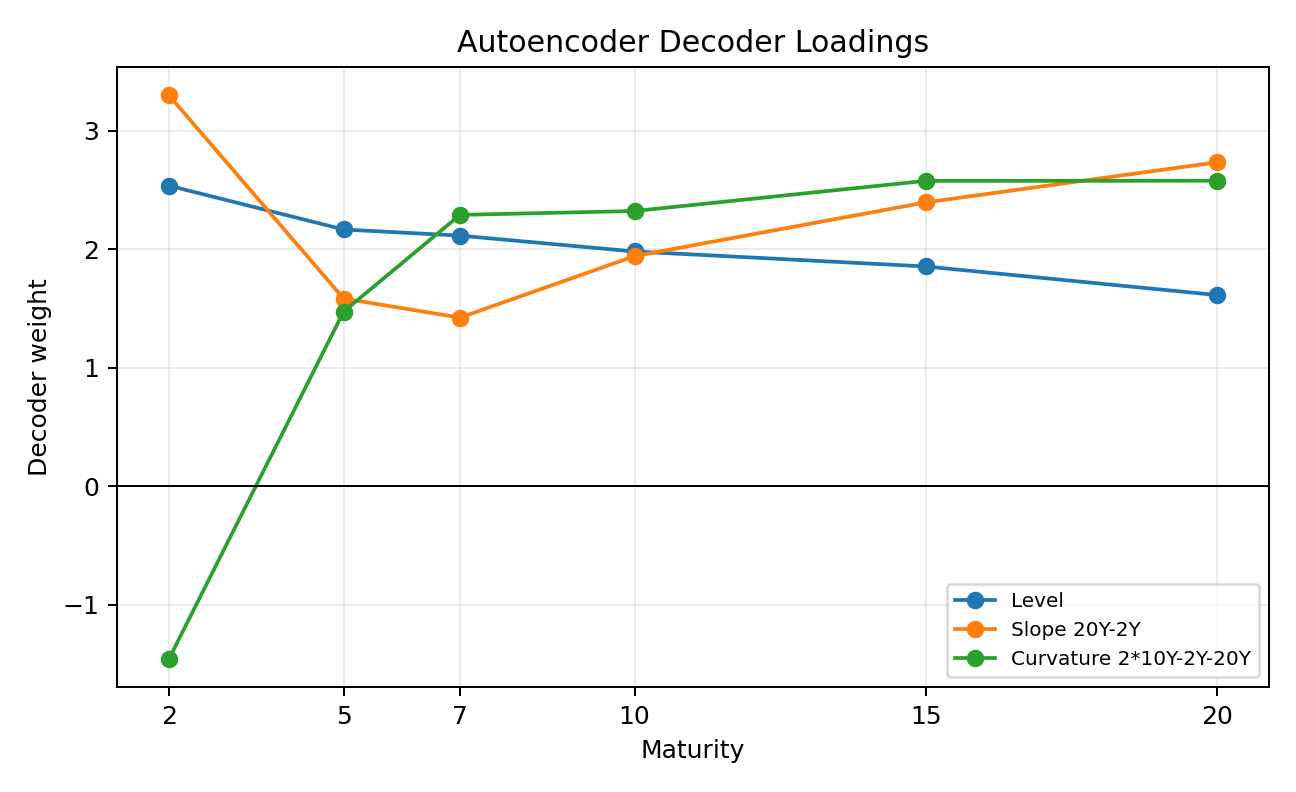

Source data for this figure (header and first rows):
, 2Y, 5Y, 7Y, 10Y, 15Y, 20Y
Level, 2.537, 2.167, 2.115, 1.981, 1.855, 1.614
Slope 20Y-2Y, 3.299, 1.584, 1.423, 1.943, 2.395, 2.734
Curvature 2*10Y-2Y-20Y, -1.457, 1.473, 2.29, 2.323, 2.577, 2.578
